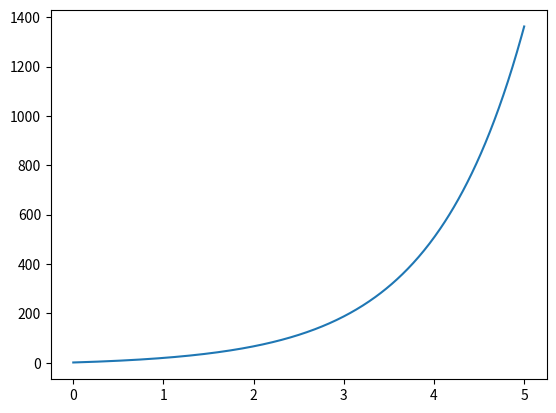

Write Python code to recreate this figure.
#Implementación del método RK4 y algunos casos de salida


import numpy as np
import matplotlib.pyplot as plt


def test1(x, y):				# dy/dx = x^2 - 3y
	return x**2 - 3*y


def f(x, y):		#dy/dx = y - x^2 +1
	return y-x**2+10


def RK4(f, a, b, y0, h):
	x = np.arange(a, b+h, h)
	n = len(x)
	y = np.zeros(n)
	y[0] = y0
	for i in range(0, n-1):
		k1 = f(x[i], y[i])
		k2 = f(x[i]+h/2, y[i]+k1*h/2)
		k3 = f(x[i]+h/2, y[i]+k2*h/2)
		k4 = f(x[i]+h, y[i]+k3*h)
		w = y[i+1] = y[i]+(h/6)*(k1+2*k2+2*k3+k4)
	plt.plot(x, y)
	plt.show()


# dy/dx= y - x^2 +1, 	a=0, b=5, y0=1, h=0.01
RK4(f, 0, 5, 1, 0.01)




'''
MÉTODO DE RUNGE KUTTA PARA ECUACIONES DIFERENCIALES DE PRIMER ORDEN | MATLAB | Python. 
(2019, 31 marzo). [Vídeo]. YouTube. 
[redacted]
'''